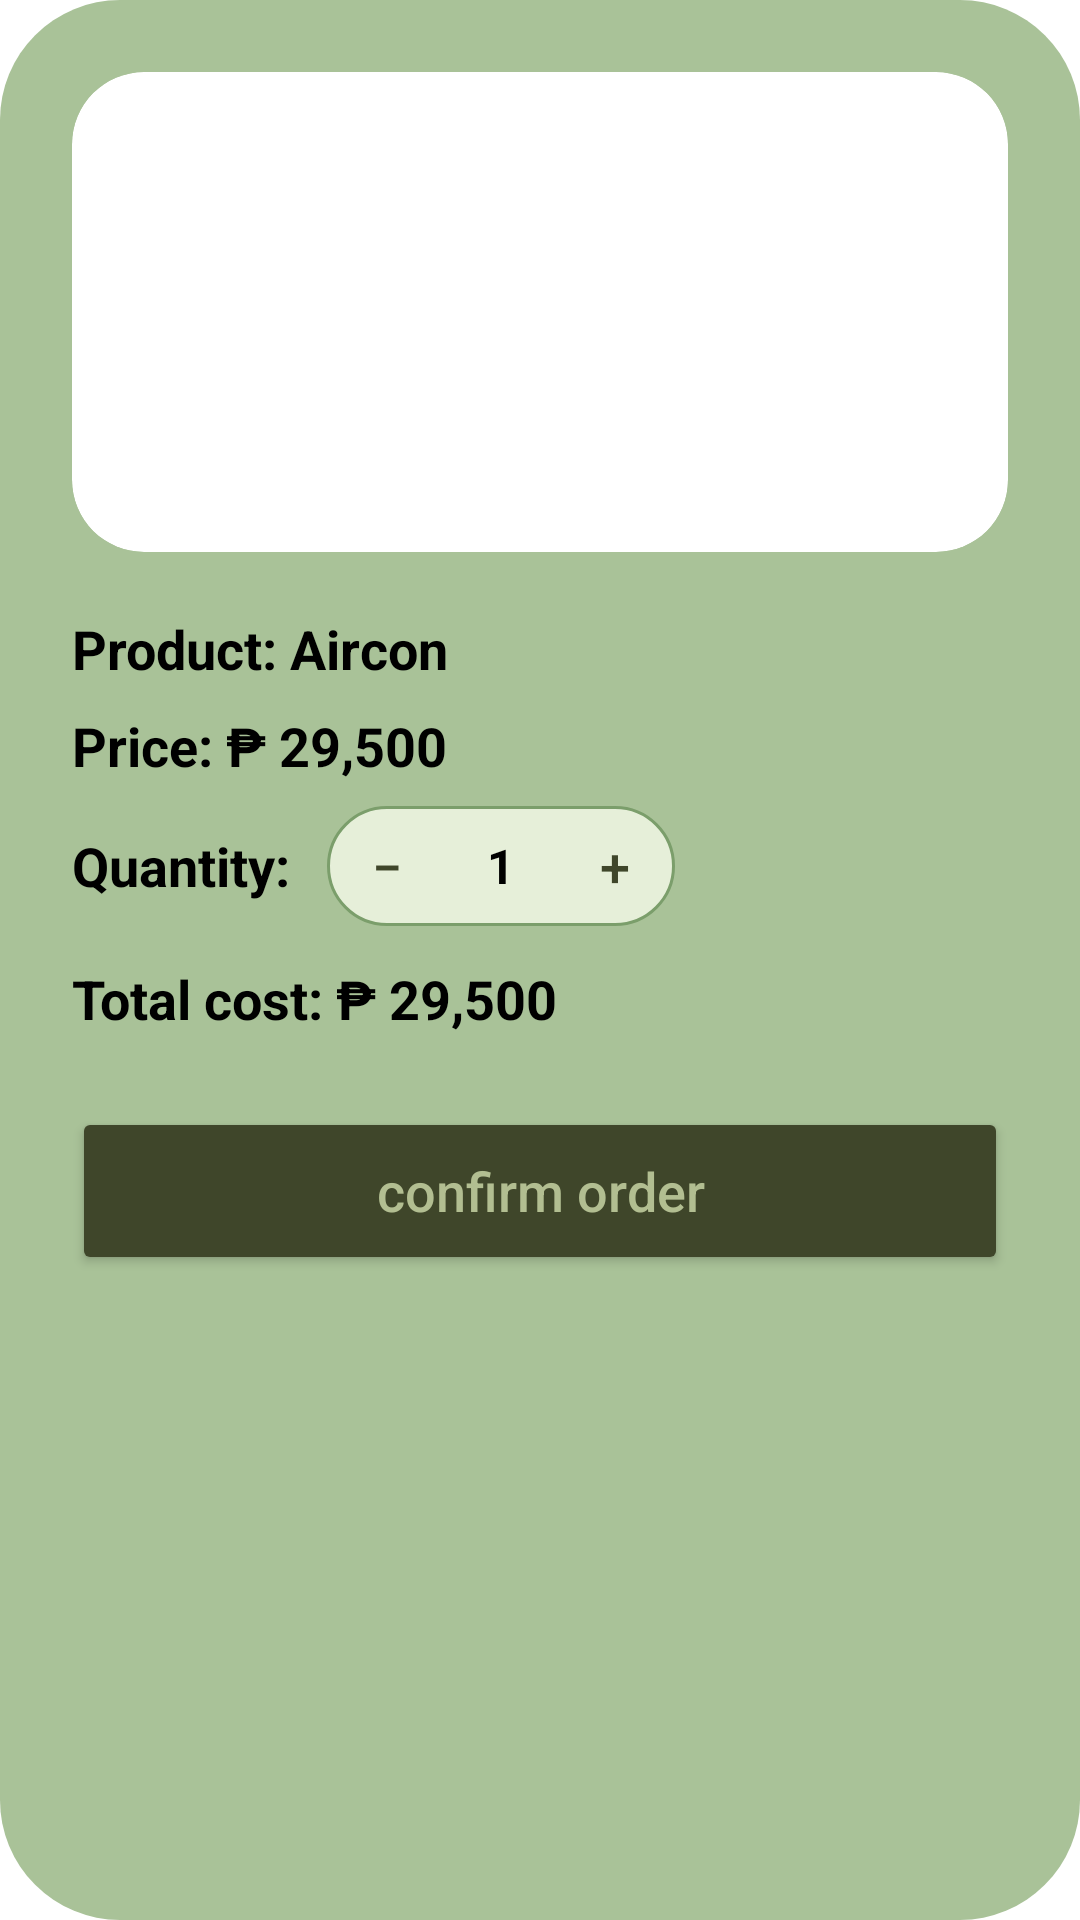

Produce the Android XML layout that renders to this screen, including the resource entries it uses.
<!-- AndroidManifest.xml: application theme Theme.CoDevs -->
<!-- res/layout/dialog_order_modal.xml -->
<?xml version="1.0" encoding="utf-8"?>
<androidx.constraintlayout.widget.ConstraintLayout
    xmlns:android="http://schemas.android.com/apk/res/android"
    xmlns:app="http://schemas.android.com/apk/res-auto"
    android:layout_width="match_parent"
    android:layout_height="wrap_content"
    android:background="@drawable/main_content_bg"
    android:padding="24dp">

    <androidx.cardview.widget.CardView
        android:id="@+id/modalProductImageCard"
        android:layout_width="0dp"
        android:layout_height="160dp"
        app:cardCornerRadius="24dp"
        app:cardElevation="0dp"
        app:cardBackgroundColor="#FFFFFF"
        app:layout_constraintTop_toTopOf="parent"
        app:layout_constraintStart_toStartOf="parent"
        app:layout_constraintEnd_toEndOf="parent">

        <ImageView
            android:id="@+id/modalProductImage"
            android:layout_width="match_parent"
            android:layout_height="match_parent"
            android:scaleType="centerInside"
            android:padding="16dp"
            android:src="@drawable/ic_launcher_background" />
    </androidx.cardview.widget.CardView>

    <TextView
        android:id="@+id/modalProductName"
        android:layout_width="0dp"
        android:layout_height="wrap_content"
        android:layout_marginTop="20dp"
        android:text="Product: Aircon"
        android:textColor="#000000"
        android:textSize="18sp"
        android:textStyle="bold"
        app:layout_constraintTop_toBottomOf="@id/modalProductImageCard"
        app:layout_constraintStart_toStartOf="parent"
        app:layout_constraintEnd_toEndOf="parent" />

    <TextView
        android:id="@+id/modalProductPrice"
        android:layout_width="0dp"
        android:layout_height="wrap_content"
        android:layout_marginTop="8dp"
        android:text="Price: ₱ 29,500"
        android:textColor="#000000"
        android:textSize="18sp"
        android:textStyle="bold"
        app:layout_constraintTop_toBottomOf="@id/modalProductName"
        app:layout_constraintStart_toStartOf="parent"
        app:layout_constraintEnd_toEndOf="parent" />

    <LinearLayout
        android:id="@+id/quantityRow"
        android:layout_width="match_parent"
        android:layout_height="wrap_content"
        android:layout_marginTop="8dp"
        android:orientation="horizontal"
        android:gravity="center_vertical"
        app:layout_constraintTop_toBottomOf="@id/modalProductPrice"
        app:layout_constraintStart_toStartOf="parent">

        <TextView
            android:layout_width="wrap_content"
            android:layout_height="wrap_content"
            android:text="Quantity: "
            android:textColor="#000000"
            android:textSize="18sp"
            android:textStyle="bold" />

        <LinearLayout
            android:layout_width="wrap_content"
            android:layout_height="wrap_content"
            android:layout_marginStart="8dp"
            android:background="@drawable/chip_bg"
            android:orientation="horizontal"
            android:gravity="center_vertical"
            android:padding="2dp">

            <Button
                android:id="@+id/btnDecreaseQty"
                style="@style/Widget.MaterialComponents.Button.TextButton"
                android:layout_width="36dp"
                android:layout_height="36dp"
                android:text="−"
                android:textColor="#3F462A"
                android:textSize="18sp"
                android:insetTop="0dp"
                android:insetBottom="0dp"
                android:padding="0dp" />

            <TextView
                android:id="@+id/tvQuantity"
                android:layout_width="40dp"
                android:layout_height="wrap_content"
                android:text="1"
                android:textColor="#000000"
                android:textSize="16sp"
                android:gravity="center"
                android:textStyle="bold" />

            <Button
                android:id="@+id/btnIncreaseQty"
                style="@style/Widget.MaterialComponents.Button.TextButton"
                android:layout_width="36dp"
                android:layout_height="36dp"
                android:text="+"
                android:textColor="#3F462A"
                android:textSize="18sp"
                android:insetTop="0dp"
                android:insetBottom="0dp"
                android:padding="0dp" />
        </LinearLayout>
    </LinearLayout>

    <TextView
        android:id="@+id/modalTotalCost"
        android:layout_width="0dp"
        android:layout_height="wrap_content"
        android:layout_marginTop="12dp"
        android:text="Total cost: ₱ 29,500"
        android:textColor="#000000"
        android:textSize="18sp"
        android:textStyle="bold"
        app:layout_constraintTop_toBottomOf="@id/quantityRow"
        app:layout_constraintStart_toStartOf="parent"
        app:layout_constraintEnd_toEndOf="parent" />

    <Button
        android:id="@+id/btnConfirmOrder"
        android:layout_width="match_parent"
        android:layout_height="56dp"
        android:layout_marginTop="24dp"
        android:backgroundTint="#3F462A"
        android:text="confirm order"
        android:textAllCaps="false"
        android:textColor="#B2BE91"
        android:textSize="18sp"
        app:cornerRadius="28dp"
        app:layout_constraintTop_toBottomOf="@id/modalTotalCost"
        app:layout_constraintStart_toStartOf="parent"
        app:layout_constraintEnd_toEndOf="parent" />

</androidx.constraintlayout.widget.ConstraintLayout>
<!-- resources referenced by this layout -->
<resources>
  <!-- drawable chip_bg (drawable) -->
  <?xml version="1.0" encoding="utf-8"?>
  <shape xmlns:android="http://schemas.android.com/apk/res/android"
      android:shape="rectangle">
      <solid android:color="#E6EFD9" />
      <corners android:radius="20dp" />
      <stroke
          android:width="1dp"
          android:color="#7B9E6B" />
  </shape>
  <!-- drawable main_content_bg (drawable) -->
  <?xml version="1.0" encoding="utf-8"?>
  <shape xmlns:android="http://schemas.android.com/apk/res/android">
      <solid android:color="#A9C298" /> 
      
      <corners
          android:radius="40dp" />
  </shape>
  <style name="Theme.CoDevs" parent="Theme.MaterialComponents.DayNight.NoActionBar">
      </style>
</resources>
